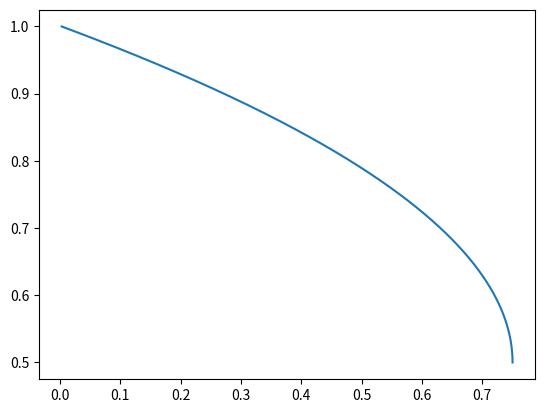

Python code for this plot: (Note: this script raises an exception after producing the figure.)
from scipy import stats
import numpy as np

import matplotlib.pyplot as plt

num_tries = 1

num_dots = 1000

# real_slope = 1
# err_mean = 0
# err_std = 0.1

# for i in range(num_tries):
#     x = np.linspace(0, 1, num_dots)
#     y = real_slope * x + np.random.normal(err_mean, err_std, num_dots)

#     slope, intercept, r_value, p_value, std_err = stats.linregress(x, y)

#     print(slope, intercept, r_value ** 2, p_value, std_err)
#     plt.plot(x, y, 'o')
#     plt.plot(x, slope * x + intercept, 'r')
#     plt.savefig('r2graph.png')

# PrefR2 = np.sqrt(0.5)

# x = np.linspace(0, 1, num_dots)
# z = np.random.normal(0, 1, num_dots)

# x_standardized = (x - np.mean(x)) / np.std(x)
# z_standardized = (z - np.mean(z)) / np.std(z)

# y = PrefR2 * x_standardized + np.sqrt(1 - PrefR2*PrefR2) * z_standardized

# slope, intercept, r_value, p_value, std_err = stats.linregress(x, y)
# print(slope, intercept, r_value ** 2, p_value, std_err)

# plt.plot(x, y, 'o')
# plt.savefig('r2graph.png')


def generate_step_function_points(n, r2, low=0, high=1, error_std=0.1):
    # r2 = np.sqrt(r2)
    # Generate uniform x
    x = np.linspace(low, high, n)

    step_at = r2 * high + (1 - r2) * low
    before_step = low
    after_step = high

    error = np.random.normal(0, error_std, n)

    y = np.array(
        [before_step if xi < step_at else after_step for xi in x]) + error

    # Verify R2
    slope, intercept, r_value, p_value, std_err = stats.linregress(x, y)
    calculated_r2 = r_value**2

    return x, y, calculated_r2


x = np.linspace(0.5, 1, 500)
y = np.array([generate_step_function_points(
    n=num_dots, r2=r2, error_std=0)[2] for r2 in x])

ymax = np.max(y)
plt.plot(y, x)

print(list([f"{y:.5f}" for x, y in zip(x, y)]))

plt.savefig('r2generator_output/r2graph2.png')

# x, y, calculated_r2 = generate_step_function_points(
#     n=num_dots, r2=0, error_std=0)

# print(calculated_r2)

# plt.plot(x, y, 'o')
# plt.savefig('r2graph.png')
